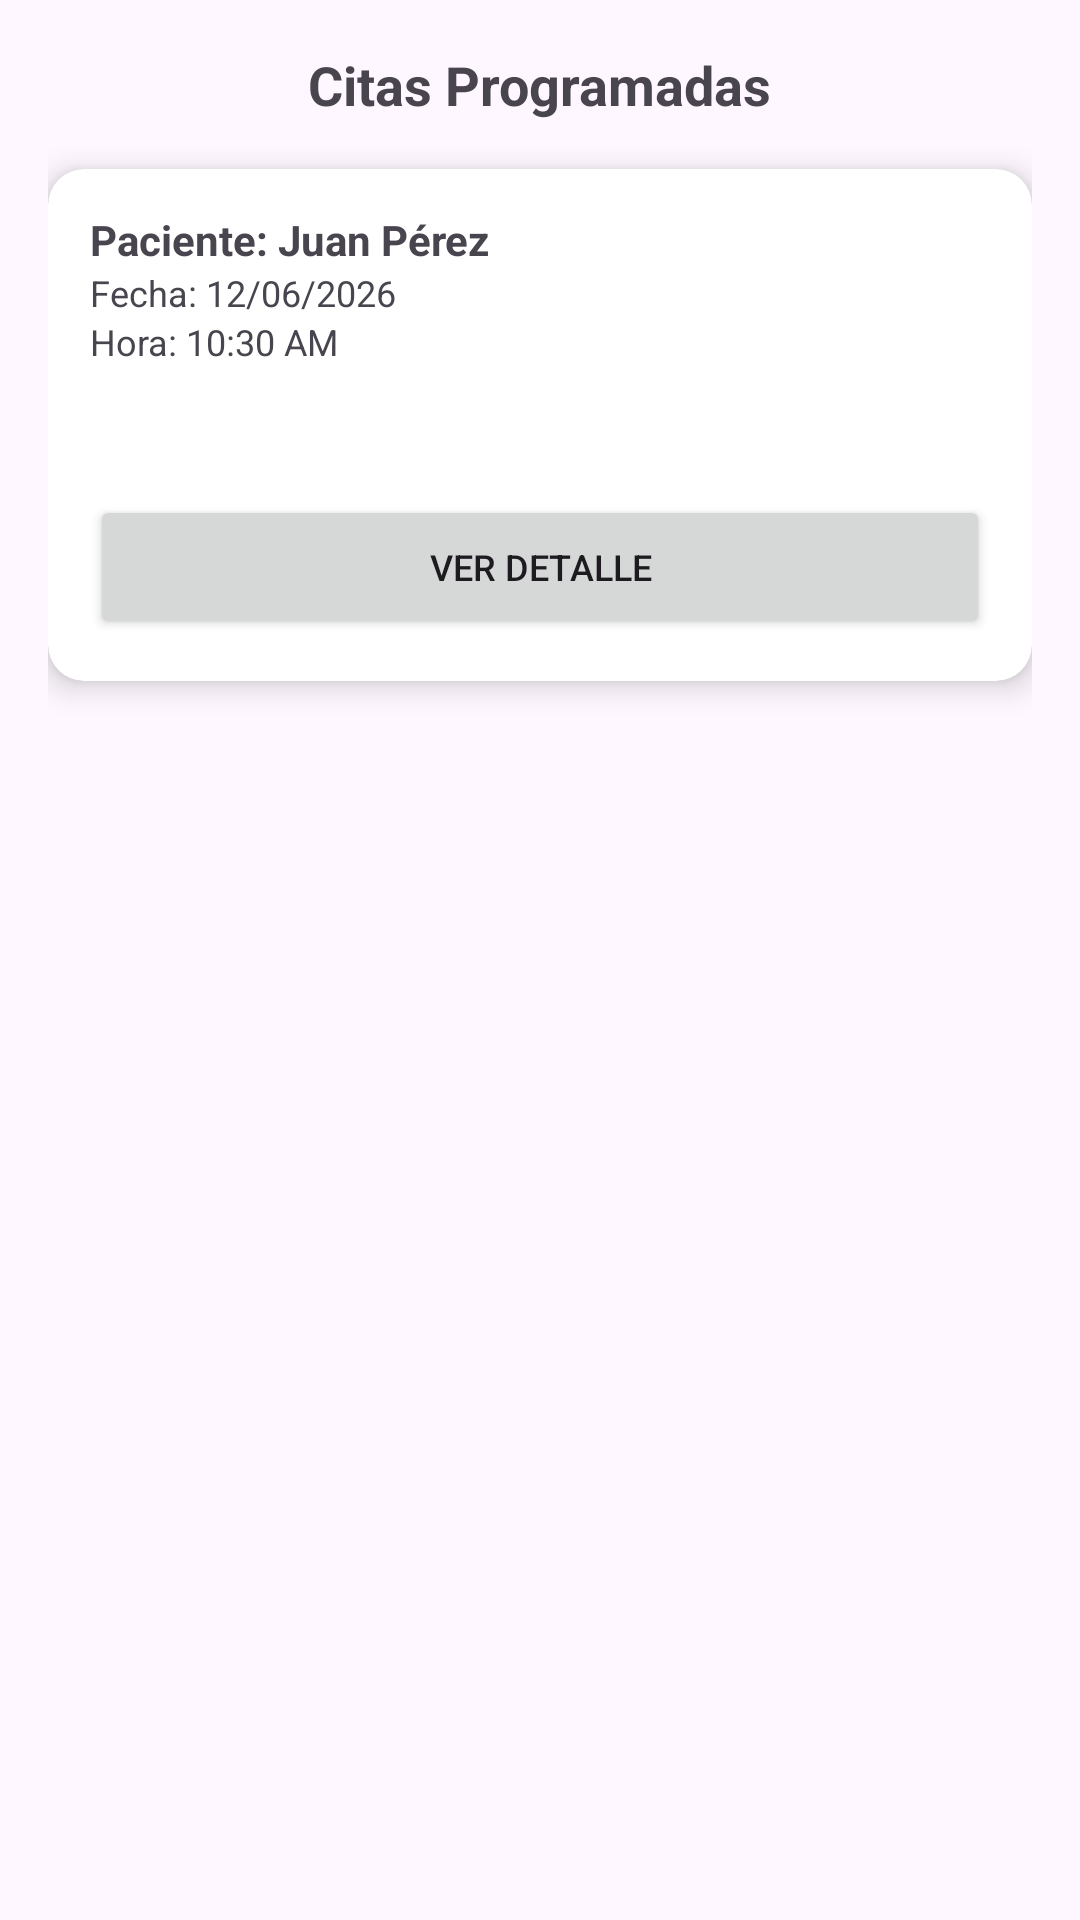

Layout XML and referenced resources for this Android screen:
<!-- AndroidManifest.xml: application theme Theme.Navigation_Drawer_App -->
<!-- res/layout/fragment_ver_citas_medico.xml -->
<?xml version="1.0" encoding="utf-8"?>
<LinearLayout xmlns:android="http://schemas.android.com/apk/res/android"
    xmlns:card_view="http://schemas.android.com/apk/res-auto"
    xmlns:tools="http://schemas.android.com/tools"
    android:layout_width="match_parent"
    android:layout_height="match_parent"
    android:orientation="vertical"
    android:padding="16dp"
    tools:context=".verCitasMedico">

    <TextView
        android:text="Citas Programadas"
        android:textSize="18sp"
        android:textStyle="bold"
        android:layout_gravity="center"
        android:layout_marginBottom="16dp"
        android:layout_width="wrap_content"
        android:layout_height="wrap_content"/>

    <androidx.cardview.widget.CardView
        android:layout_width="match_parent"
        android:layout_height="wrap_content"
        card_view:cardCornerRadius="12dp"
        card_view:cardElevation="6dp">

        <LinearLayout
            android:orientation="vertical"
            android:padding="14dp"
            android:layout_width="match_parent"
            android:layout_height="wrap_content">

            <TextView
                android:layout_height="match_parent"
                android:layout_width="match_parent"
                android:text="Paciente: Juan Pérez"
                android:textSize="14sp"
                android:textStyle="bold"/>

            <TextView
                android:layout_height="match_parent"
                android:layout_width="match_parent"
                android:text="Fecha: 12/06/2026"
                android:textSize="12sp"/>

            <TextView
                android:layout_height="match_parent"
                android:layout_width="match_parent"
                android:text="Hora: 10:30 AM"
                android:textSize="12sp"
                android:layout_marginBottom="10dp"/>

            <Button
                android:id="@+id/btnDetalleCitaMedico"
                android:text="Ver Detalle"
                android:layout_marginTop="33dp"
                android:textSize="12sp"
                android:layout_width="match_parent"
                android:layout_height="wrap_content"/>
        </LinearLayout>
    </androidx.cardview.widget.CardView>

</LinearLayout>
<!-- resources referenced by this layout -->
<resources>
  <style name="Theme.Navigation_Drawer_App" parent="Base.Theme.Navigation_Drawer_App" />
  <style name="Base.Theme.Navigation_Drawer_App" parent="Theme.Material3.DayNight.NoActionBar">
          
          
      </style>
</resources>
